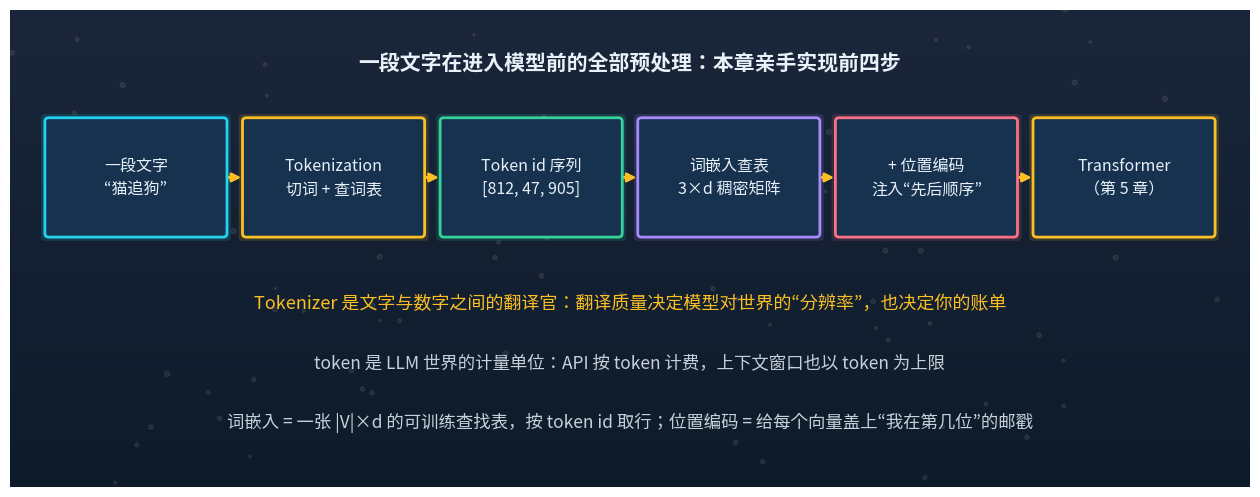

Reproduce this figure in Python. (Note: this script raises an exception after producing the figure.)
"""第 4 章三张正式配图（与第 1 章视觉系统一致：深蓝渐变底、五色体系）
1. 文字进模型的完整流水线（替换开篇 ASCII 示意图）
2. Word2Vec 两种模式：CBOW vs Skip-gram（替换 4.2.2 ASCII 示意图）
3. BPE 五轮合并演化（替换 4.1.2 ASCII 手工推演，数值与正文一致）
"""
import numpy as np
import matplotlib
matplotlib.use("Agg")
import matplotlib.pyplot as plt
from matplotlib.patches import FancyBboxPatch, FancyArrowPatch

plt.rcParams["font.family"] = ["Hiragino Sans GB", "sans-serif"]
plt.rcParams["axes.unicode_minus"] = False

NAVY, INDIGO = "#0d1b2a", "#1b263b"
PANEL = "#16324f"
CYAN, AMBER, CORAL, MINT, VIOLET = "#22d3ee", "#fbbf24", "#fb7185", "#34d399", "#a78bfa"
TXT = "#e8f1f8"
OUT = "/Users/lianggeng/Desktop/agent-from-zero-to-hero/assets/images/ch04/"


def new_canvas(w=16, h=6.4):
    fig, ax = plt.subplots(figsize=(w, h), dpi=110)
    grad = np.linspace(0, 1, 256).reshape(-1, 1)
    ax.imshow(grad, extent=[0, 16, 0, 6.4], aspect="auto", origin="lower",
              cmap=matplotlib.colors.LinearSegmentedColormap.from_list("bg", [NAVY, INDIGO]),
              zorder=0)
    ax.set_xlim(0, 16); ax.set_ylim(0, 6.4); ax.axis("off")
    rng = np.random.default_rng(3)
    ax.scatter(rng.uniform(0, 16, 90), rng.uniform(0, 6.4, 90),
               s=rng.uniform(2, 14, 90), c="white", alpha=0.07, zorder=1)
    return fig, ax


def box(ax, x, y, w, h, text, color, fs=12, glow=True):
    if glow:
        ax.add_patch(FancyBboxPatch((x - 0.05, y - 0.05), w + 0.1, h + 0.1,
                                    boxstyle="round,pad=0.05", fc=color, ec="none", alpha=0.15, zorder=3))
    ax.add_patch(FancyBboxPatch((x, y), w, h, boxstyle="round,pad=0.05",
                                fc=PANEL, ec=color, lw=2, zorder=4))
    ax.text(x + w / 2, y + h / 2, text, ha="center", va="center",
            color=TXT, fontsize=fs, zorder=5, linespacing=1.5)


def arrow(ax, p1, p2, color=CYAN, lw=2.0, ls="-", ms=16):
    ax.add_patch(FancyArrowPatch(p1, p2, arrowstyle="-|>", mutation_scale=ms,
                                 color=color, lw=lw, linestyle=ls, zorder=3))


# ============ 图 1：从一段文字到 Transformer 的流水线 ============
fig, ax = new_canvas(16, 6.2)
steps = [
    ("一段文字", "“猫追狗”", CYAN),
    ("Tokenization", "切词 + 查词表", AMBER),
    ("Token id 序列", "[812, 47, 905]", MINT),
    ("词嵌入查表", "3×d 稠密矩阵", VIOLET),
    ("+ 位置编码", "注入“先后顺序”", CORAL),
    ("Transformer", "（第 5 章）", AMBER),
]
bw, bh, gap, x0, y0 = 2.25, 1.5, 0.3, 0.5, 3.4
for i, (t1, t2, c) in enumerate(steps):
    x = x0 + i * (bw + gap)
    box(ax, x, y0, bw, bh, f"{t1}\n{t2}", c, fs=11.5)
    if i > 0:
        arrow(ax, (x - gap + 0.03, y0 + bh / 2), (x - 0.03, y0 + bh / 2), AMBER, ms=13)
ax.text(8.0, 5.6, "一段文字在进入模型前的全部预处理：本章亲手实现前四步",
        color=TXT, fontsize=15, fontweight="bold", ha="center", zorder=5)
ax.text(8.0, 2.4, "Tokenizer 是文字与数字之间的翻译官：翻译质量决定模型对世界的“分辨率”，也决定你的账单",
        color=AMBER, fontsize=13, ha="center", zorder=5)
ax.text(8.0, 1.6, "token 是 LLM 世界的计量单位：API 按 token 计费，上下文窗口也以 token 为上限",
        color=TXT, fontsize=12.5, alpha=0.85, ha="center", zorder=5)
ax.text(8.0, 0.8, "词嵌入 = 一张 |V|×d 的可训练查找表，按 token id 取行；位置编码 = 给每个向量盖上“我在第几位”的邮戳",
        color=TXT, fontsize=12.5, alpha=0.85, ha="center", zorder=5)
fig.savefig(OUT + "pipeline.png", facecolor=NAVY, bbox_inches="tight")
plt.close(fig)

# ============ 图 2：CBOW 与 Skip-gram ============
fig, ax = new_canvas(16, 6.0)
# 左：CBOW（上下文 → 中心词）
ctx = [("猫", 2.0), ("在", 3.6), ("睡觉", 5.2)]
for t, x in ctx:
    box(ax, x - 0.65, 4.3, 1.3, 0.95, t, CYAN, fs=13)
    arrow(ax, (x, 4.25), (3.9, 3.05), CYAN, lw=1.8)
box(ax, 2.95, 1.85, 1.9, 1.05, "中心词 ?", AMBER, fs=13)
ax.text(3.9, 5.75, "CBOW", color=CYAN, fontsize=16, fontweight="bold", ha="center", zorder=5)
ax.text(3.9, 1.15, "多选一：上下文 → 猜中心词", color=TXT, fontsize=12.5, ha="center", alpha=0.85, zorder=5)
# 右：Skip-gram（中心词 → 邻居）
box(ax, 9.55, 3.1, 1.9, 1.05, "中心词 猫", AMBER, fs=13)
nb = [("在", 12.6, 5.0), ("追", 13.7, 3.85), ("睡觉", 13.7, 2.6), ("狗", 12.6, 1.45)]
for t, x, y in nb:
    box(ax, x - 0.62, y - 0.45, 1.24, 0.9, t, MINT, fs=12.5)
    arrow(ax, (11.5, 3.62), (x - 0.66, y), MINT, lw=1.8)
ax.text(12.4, 5.75, "Skip-gram", color=MINT, fontsize=16, fontweight="bold", ha="center", zorder=5)
ax.text(12.4, 0.55, "1 跳预测多个邻居：中心词 → 上下文", color=TXT, fontsize=12.5, ha="center", alpha=0.85, zorder=5)
# 中缝
ax.text(8.0, 3.62, "VS", color=CORAL, fontsize=18, fontweight="bold", ha="center", va="center", zorder=5)
ax.text(0.7, 0.35, "同一个分布式假设的两种训练姿势：一个词的含义，由它的上下文决定",
        color=TXT, fontsize=12.5, ha="left", alpha=0.7, zorder=5)
fig.savefig(OUT + "word2vec-modes.png", facecolor=NAVY, bbox_inches="tight")
plt.close(fig)

# ============ 图 3：BPE 的五轮合并演化 ============
fig, ax = new_canvas(16, 6.4)
rounds = [
    ("第 1 轮", "(l, o) 出现 3 次", "lo"),
    ("第 2 轮", "(lo, w) 出现 3 次", "low"),
    ("第 3 轮", "(e, s) 出现 3 次", "es"),
    ("第 4 轮", "(es, t) 出现 3 次", "est"),
    ("第 5 轮", "(est, </w>) 出现 3 次", "est</w>"),
]
y = 5.45
for i, (rd, pair, sym) in enumerate(rounds):
    c = [CYAN, AMBER, MINT, VIOLET, CORAL][i]
    box(ax, 1.0, y - 0.42, 1.7, 0.84, rd, c, fs=12)
    ax.text(4.6, y, pair, color=TXT, fontsize=13, ha="center", va="center", zorder=5)
    arrow(ax, (6.6, y), (7.9, y), c, lw=2.0)
    box(ax, 8.0, y - 0.42, 2.4, 0.84, f"合并为 “{sym}”", c, fs=12.5)
    y -= 0.95
ax.text(8.0, 6.1, "BPE 合并进化：微型语料 [low, lower, newest, widest, lowest]，每轮合并频率最高的相邻符号对",
        color=TXT, fontsize=14, fontweight="bold", ha="center", zorder=5)
ax.text(12.3, 4.7, "新积木由旧积木拼成：\n第 2 轮的 low = 第 1 轮的 lo + w\n第 5 轮的 est</w> = es + t + </w>",
        color=AMBER, fontsize=11.5, ha="left", va="top", zorder=5, linespacing=1.6)
ax.text(1.0, 0.85, "结果：low → [low, </w>]；lowest → [low, est</w>]", color=MINT,
        fontsize=13.5, ha="left", zorder=5)
ax.text(1.0, 0.25, "lowest 自动共享了 low（前缀）和 est</w>（后缀）两块积木——形态学结构被频率统计自然挖了出来",
        color=TXT, fontsize=12, ha="left", alpha=0.85, zorder=5)
fig.savefig(OUT + "bpe-merges.png", facecolor=NAVY, bbox_inches="tight")
plt.close(fig)

print("OK: 3 figures rendered")
